5-way image classification set "raw" from GitHub (NewbEkansh/agri-genomic-insurance); label vocabulary: bacterial blight, blast, healthy, bacterial leaf blight, leaf blast.

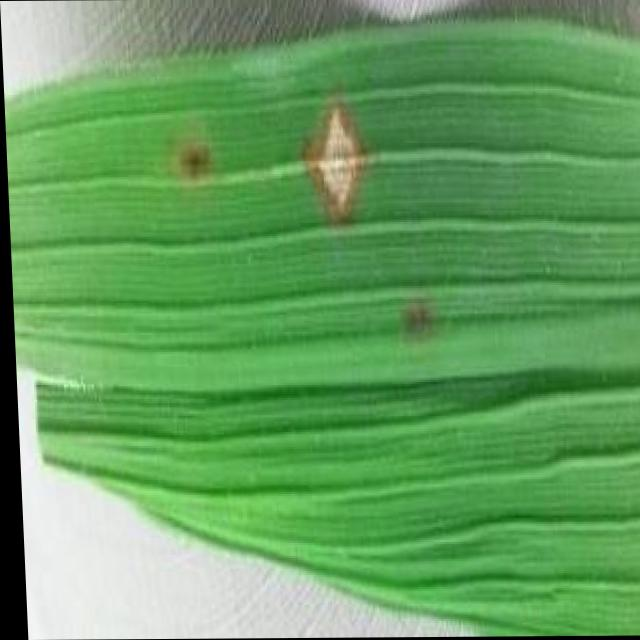
Label: blast

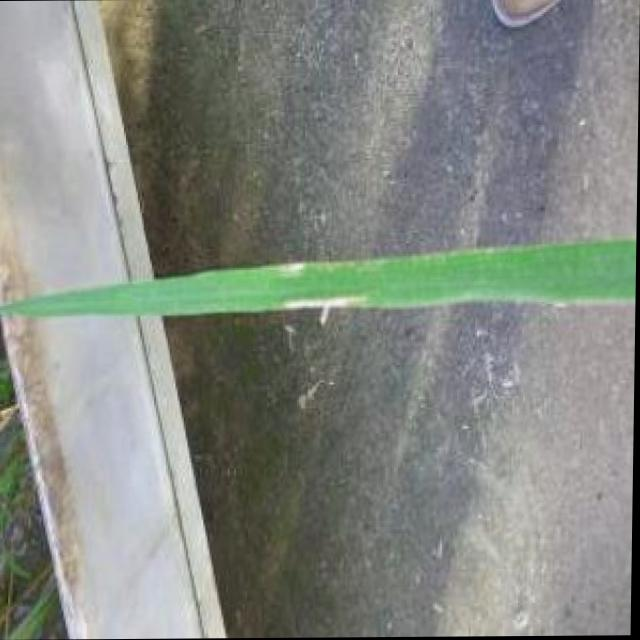
Label: bacterial blight

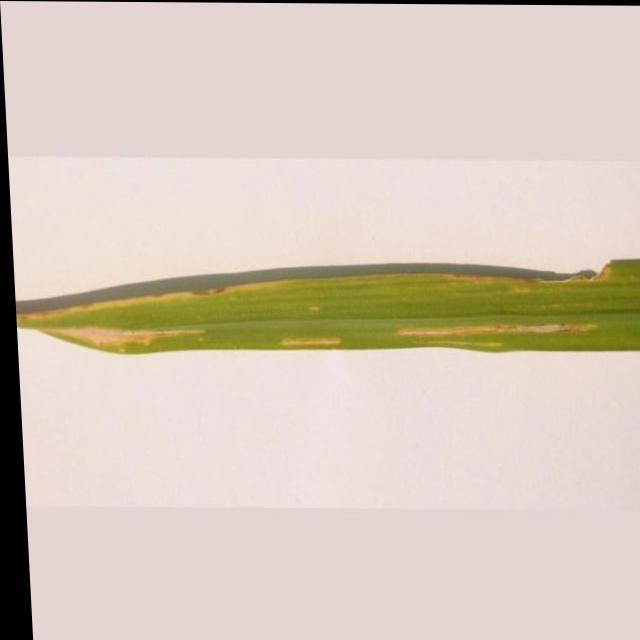
Label: bacterial leaf blight

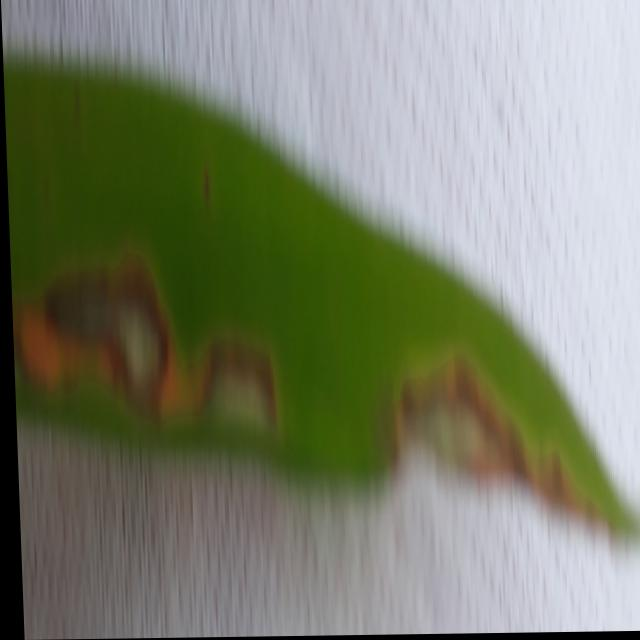
Label: blast

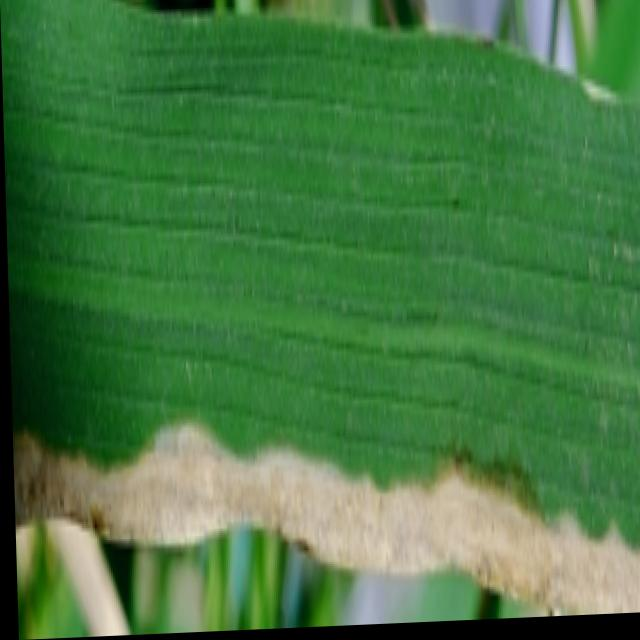
Label: bacterial blight

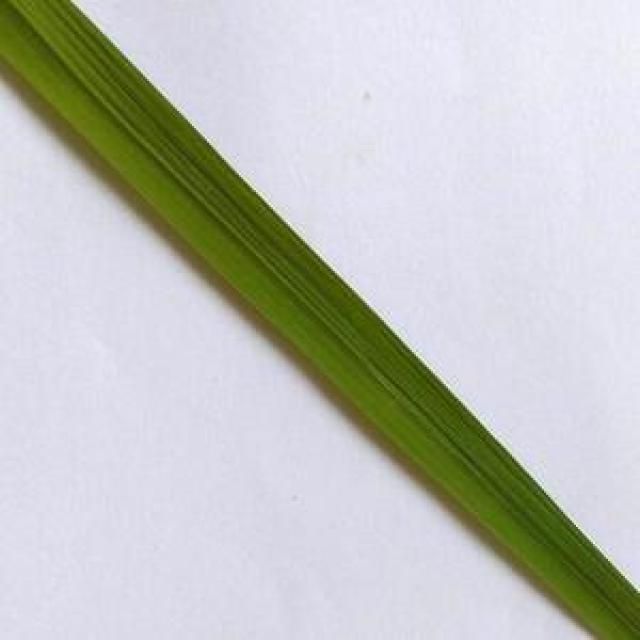
Label: healthy
